Dataset: cleaned_dataset (GitHub, Raja-Lakshmanan/ElectronicComponentClassifier). Classes: capacitor, diode, fuse, inductor, integrated circuit, LED, potentiometer, push button, resistor, transistor.

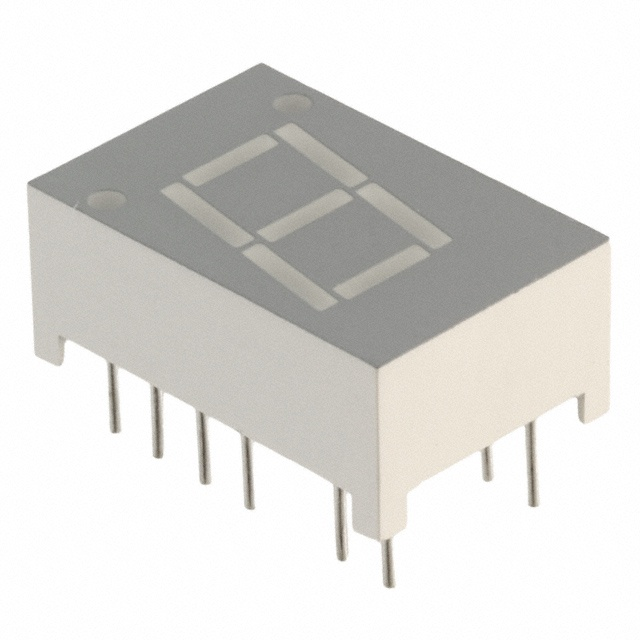
Label: LED

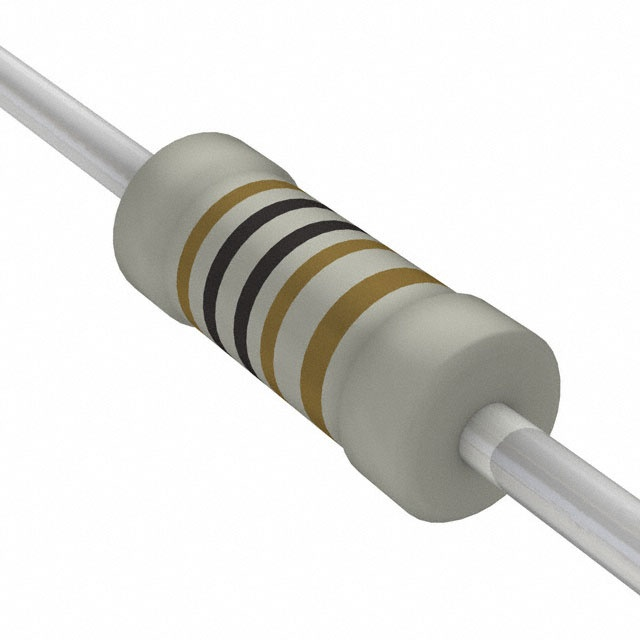
Label: resistor

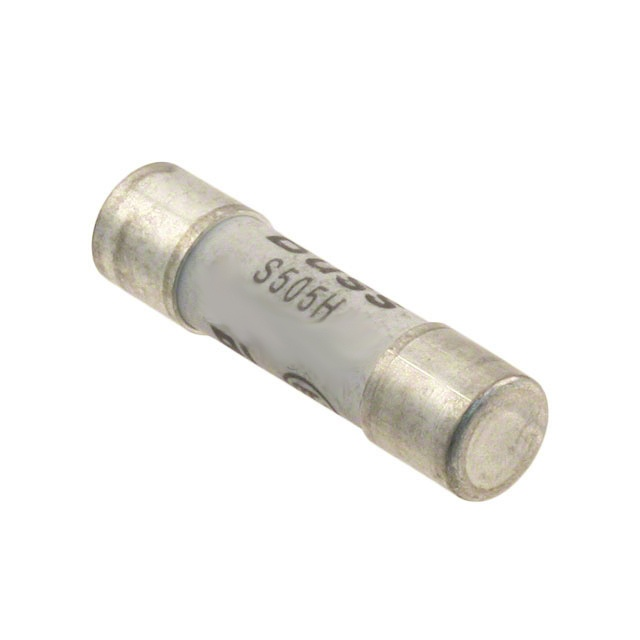
Label: fuse

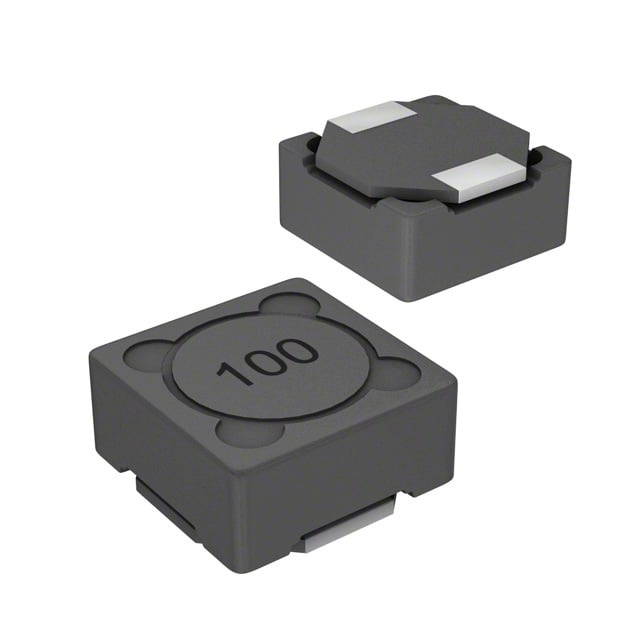
Label: inductor

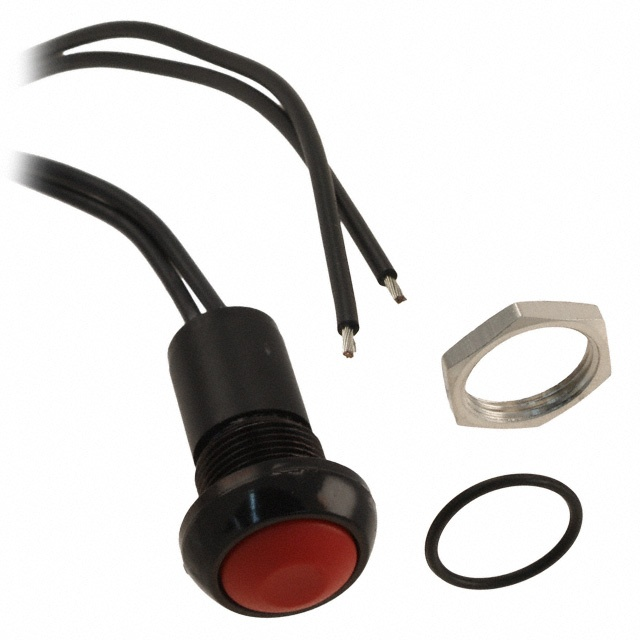
Label: push button

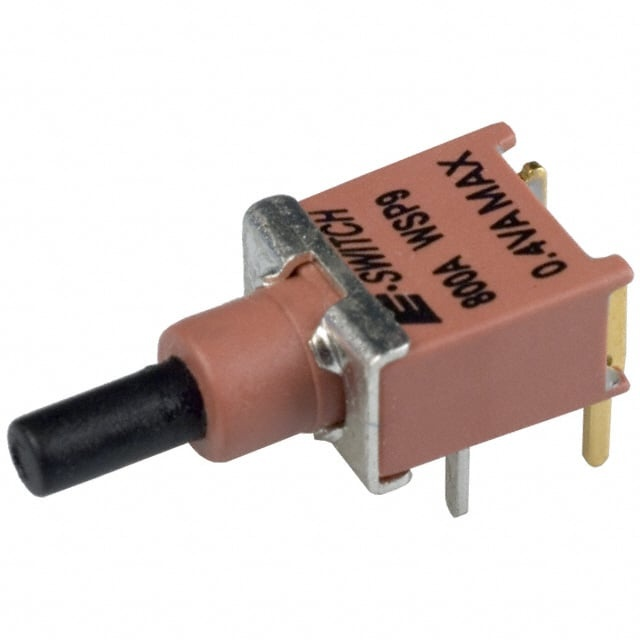
Label: push button
